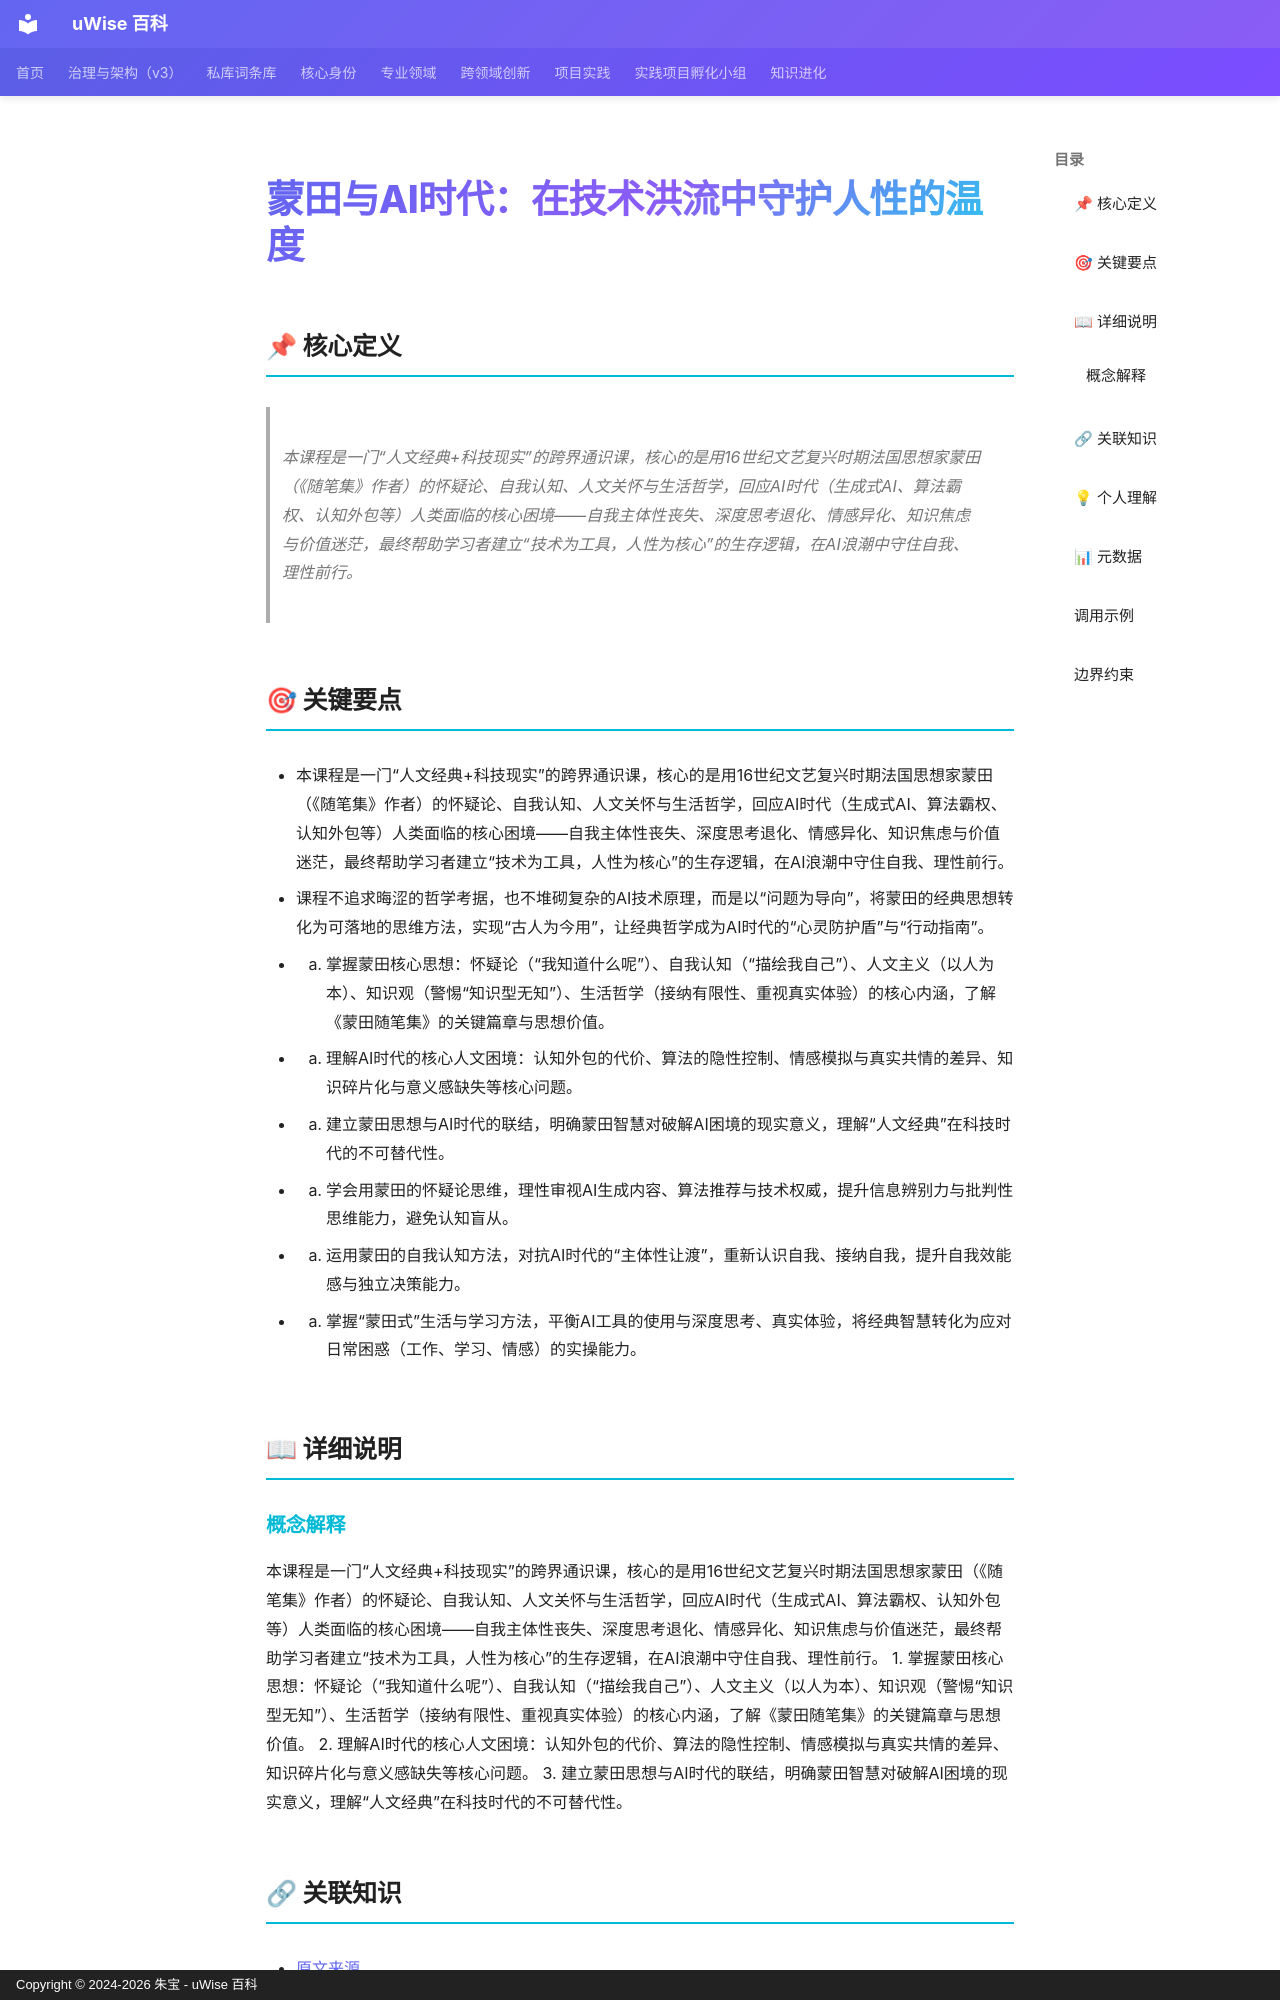

repository: zhubao315/uWise · page: vault-encyclopedia/ai-md-7a8ebd68/index.html · generator: mkdocs · copyright: Copyright © 2024-2026 朱宝 - uWise 百科

---
title: "蒙田与AI时代：在技术洪流中守护人性的温度"
description: "本课程是一门“人文经典+科技现实”的跨界通识课，核心的是用16世纪文艺复兴时期法国思想家蒙田（《随笔集》作者）的怀疑论、自我认知、人文关怀与生活哲学，回应AI时代（生成式AI、算法霸权、认知外包等）人类面临的核心困境——自我主体性丧失、深度思考退化、情感异化、知识焦虑与价值迷茫，最终帮助学习者建立“技术为工具，人性为核心”的生存逻辑，在AI浪潮中守住自我、理"
---

# 蒙田与AI时代：在技术洪流中守护人性的温度

## 📌 核心定义

> 本课程是一门“人文经典+科技现实”的跨界通识课，核心的是用16世纪文艺复兴时期法国思想家蒙田（《随笔集》作者）的怀疑论、自我认知、人文关怀与生活哲学，回应AI时代（生成式AI、算法霸权、认知外包等）人类面临的核心困境——自我主体性丧失、深度思考退化、情感异化、知识焦虑与价值迷茫，最终帮助学习者建立“技术为工具，人性为核心”的生存逻辑，在AI浪潮中守住自我、理性前行。

## 🎯 关键要点

- 本课程是一门“人文经典+科技现实”的跨界通识课，核心的是用16世纪文艺复兴时期法国思想家蒙田（《随笔集》作者）的怀疑论、自我认知、人文关怀与生活哲学，回应AI时代（生成式AI、算法霸权、认知外包等）人类面临的核心困境——自我主体性丧失、深度思考退化、情感异化、知识焦虑与价值迷茫，最终帮助学习者建立“技术为工具，人性为核心”的生存逻辑，在AI浪潮中守住自我、理性前行。
- 课程不追求晦涩的哲学考据，也不堆砌复杂的AI技术原理，而是以“问题为导向”，将蒙田的经典思想转化为可落地的思维方法，实现“古人为今用”，让经典哲学成为AI时代的“心灵防护盾”与“行动指南”。
- 1. 掌握蒙田核心思想：怀疑论（“我知道什么呢”）、自我认知（“描绘我自己”）、人文主义（以人为本）、知识观（警惕“知识型无知”）、生活哲学（接纳有限性、重视真实体验）的核心内涵，了解《蒙田随笔集》的关键篇章与思想价值。
- 2. 理解AI时代的核心人文困境：认知外包的代价、算法的隐性控制、情感模拟与真实共情的差异、知识碎片化与意义感缺失等核心问题。
- 3. 建立蒙田思想与AI时代的联结，明确蒙田智慧对破解AI困境的现实意义，理解“人文经典”在科技时代的不可替代性。
- 1. 学会用蒙田的怀疑论思维，理性审视AI生成内容、算法推荐与技术权威，提升信息辨别力与批判性思维能力，避免认知盲从。
- 2. 运用蒙田的自我认知方法，对抗AI时代的“主体性让渡”，重新认识自我、接纳自我，提升自我效能感与独立决策能力。
- 3. 掌握“蒙田式”生活与学习方法，平衡AI工具的使用与深度思考、真实体验，将经典智慧转化为应对日常困惑（工作、学习、情感）的实操能力。

## 📖 详细说明
